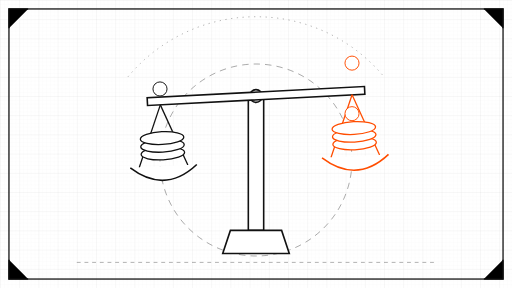
t = 0.00 s
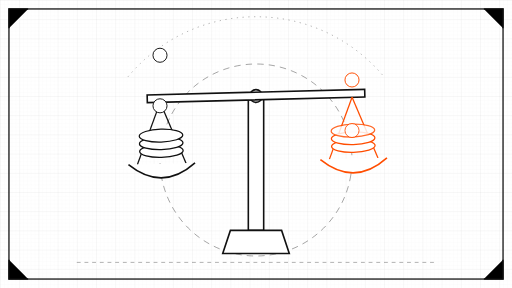
t = 1.50 s
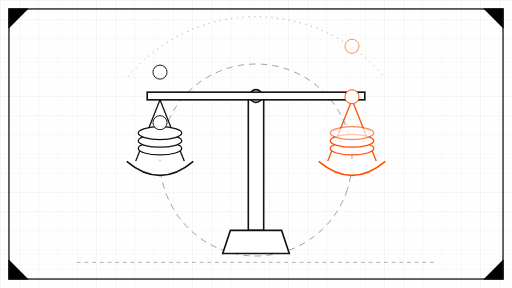
t = 3.00 s
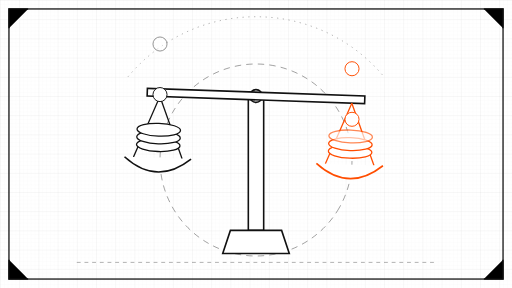
t = 5.00 s
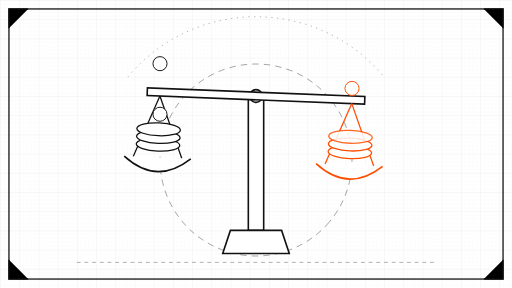
t = 6.75 s
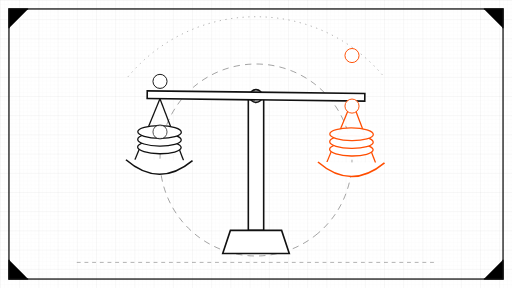
t = 8.33 s

The animated SVG that drew these frames (rendered in a browser with its animation timeline set to each time). Animation: 11 SMIL elements (animate=9,animateTransform=2); frames cover the first 8.32 s, repeats indefinitely.

<svg xmlns="http://www.w3.org/2000/svg" viewBox="0 0 800 450">
  <defs>
    <pattern id="gridf2" width="6" height="6" patternUnits="userSpaceOnUse">
      <path d="M6 0H0V6" fill="none" stroke="#111111" stroke-width="0.35" opacity="0.07"/>
    </pattern>
    <pattern id="grid2" width="30" height="30" patternUnits="userSpaceOnUse">
      <path d="M30 0H0V30" fill="none" stroke="#111111" stroke-width="0.5" opacity="0.16"/>
    </pattern>
  </defs>
  <rect x="0" y="0" width="800" height="450" fill="#ffffff"/>
  <rect x="0" y="0" width="800" height="450" fill="url(#gridf2)"/>
  <rect x="0" y="0" width="800" height="450" fill="url(#grid2)"/>
  <!-- drawing sheet frame -->
  <rect x="14" y="14" width="772" height="422" fill="none" stroke="#111111" stroke-width="2"/>
  <!-- corner registration ticks -->
  <g stroke="#111111" stroke-width="2">
    <path d="M14 44 V14 H44"/><path d="M756 14 H786 V44"/>
    <path d="M786 406 V436 H756"/><path d="M44 436 H14 V406"/>
  </g>

  <!-- slow rotating dashed dial behind column -->
  <circle cx="400" cy="250" r="150" fill="none" stroke="#111111" stroke-width="1" stroke-dasharray="10 8" opacity="0.55">
    <animateTransform attributeName="transform" type="rotate" from="0 400 250" to="360 400 250" dur="60s" repeatCount="indefinite"/>
  </circle>
  <!-- dotted measurement arcs -->
  <path d="M 200 120 A 260 260 0 0 1 600 120" fill="none" stroke="#111111" stroke-width="1" stroke-dasharray="2 7" opacity="0.5"/>

  <!-- column + base -->
  <rect x="388" y="150" width="24" height="210" fill="#ffffff" stroke="#111111" stroke-width="2.5"/>
  <path d="M 360 360 L 440 360 L 452 396 L 348 396 Z" fill="#ffffff" stroke="#111111" stroke-width="2.5"/>
  <circle cx="400" cy="150" r="10" fill="#ffffff" stroke="#111111" stroke-width="2.5"/>

  <!-- beam assembly: gentle tilt, slow oscillation -->
  <g>
    <animateTransform attributeName="transform" type="rotate"
      values="-3 400 150; 3 400 150; -3 400 150" keyTimes="0; 0.5; 1"
      dur="12s" repeatCount="indefinite"/>
    <rect x="230" y="144" width="340" height="12" fill="#ffffff" stroke="#111111" stroke-width="2.5"/>
    <!-- left pan (black ink) -->
    <g>
      <line x1="250" y1="156" x2="212" y2="252" stroke="#111111" stroke-width="2"/>
      <line x1="250" y1="156" x2="288" y2="252" stroke="#111111" stroke-width="2"/>
      <path d="M 198 252 Q 250 296 302 252" fill="#ffffff" stroke="#111111" stroke-width="2.5"/>
      <g fill="#ffffff" stroke="#111111" stroke-width="2">
        <ellipse cx="250" cy="232" rx="34" ry="10"/>
        <ellipse cx="250" cy="220" rx="34" ry="10"/>
        <ellipse cx="250" cy="208" rx="34" ry="10"/>
      </g>
    </g>
    <!-- right pan: the signal-orange accent side -->
    <g>
      <line x1="550" y1="156" x2="512" y2="252" stroke="#FF4D00" stroke-width="2"/>
      <line x1="550" y1="156" x2="588" y2="252" stroke="#FF4D00" stroke-width="2"/>
      <path d="M 498 252 Q 550 296 602 252" fill="#ffffff" stroke="#FF4D00" stroke-width="2.5"/>
      <g fill="#ffffff" stroke="#FF4D00" stroke-width="2">
        <ellipse cx="550" cy="232" rx="34" ry="10"/>
        <ellipse cx="550" cy="220" rx="34" ry="10"/>
        <ellipse cx="550" cy="208" rx="34" ry="10">
          <animate attributeName="opacity" values="1;0.55;1" dur="8s" repeatCount="indefinite"/>
        </ellipse>
      </g>
    </g>
  </g>

  <!-- tokens drifting down into the pans, slow + staggered -->
  <g fill="#ffffff" stroke="#111111" stroke-width="1.5">
    <circle cx="250" cy="60" r="11">
      <animate attributeName="cy" values="60;218" dur="9s" repeatCount="indefinite"/>
      <animate attributeName="opacity" values="0;1;1;0" keyTimes="0;0.12;0.9;1" dur="9s" repeatCount="indefinite"/>
    </circle>
    <circle cx="250" cy="60" r="11">
      <animate attributeName="cy" values="60;218" dur="9s" begin="-4.5s" repeatCount="indefinite"/>
      <animate attributeName="opacity" values="0;1;1;0" keyTimes="0;0.12;0.9;1" dur="9s" begin="-4.5s" repeatCount="indefinite"/>
    </circle>
  </g>
  <g fill="#ffffff" stroke="#FF4D00" stroke-width="1.5">
    <circle cx="550" cy="60" r="11">
      <animate attributeName="cy" values="60;218" dur="9s" begin="-2.2s" repeatCount="indefinite"/>
      <animate attributeName="opacity" values="0;1;1;0" keyTimes="0;0.12;0.9;1" dur="9s" begin="-2.2s" repeatCount="indefinite"/>
    </circle>
    <circle cx="550" cy="60" r="11">
      <animate attributeName="cy" values="60;218" dur="9s" begin="-6.7s" repeatCount="indefinite"/>
      <animate attributeName="opacity" values="0;1;1;0" keyTimes="0;0.12;0.9;1" dur="9s" begin="-6.7s" repeatCount="indefinite"/>
    </circle>
  </g>

  <!-- baseline track -->
  <line x1="120" y1="410" x2="680" y2="410" stroke="#111111" stroke-width="1" stroke-dasharray="6 6" opacity="0.5"/>
</svg>
